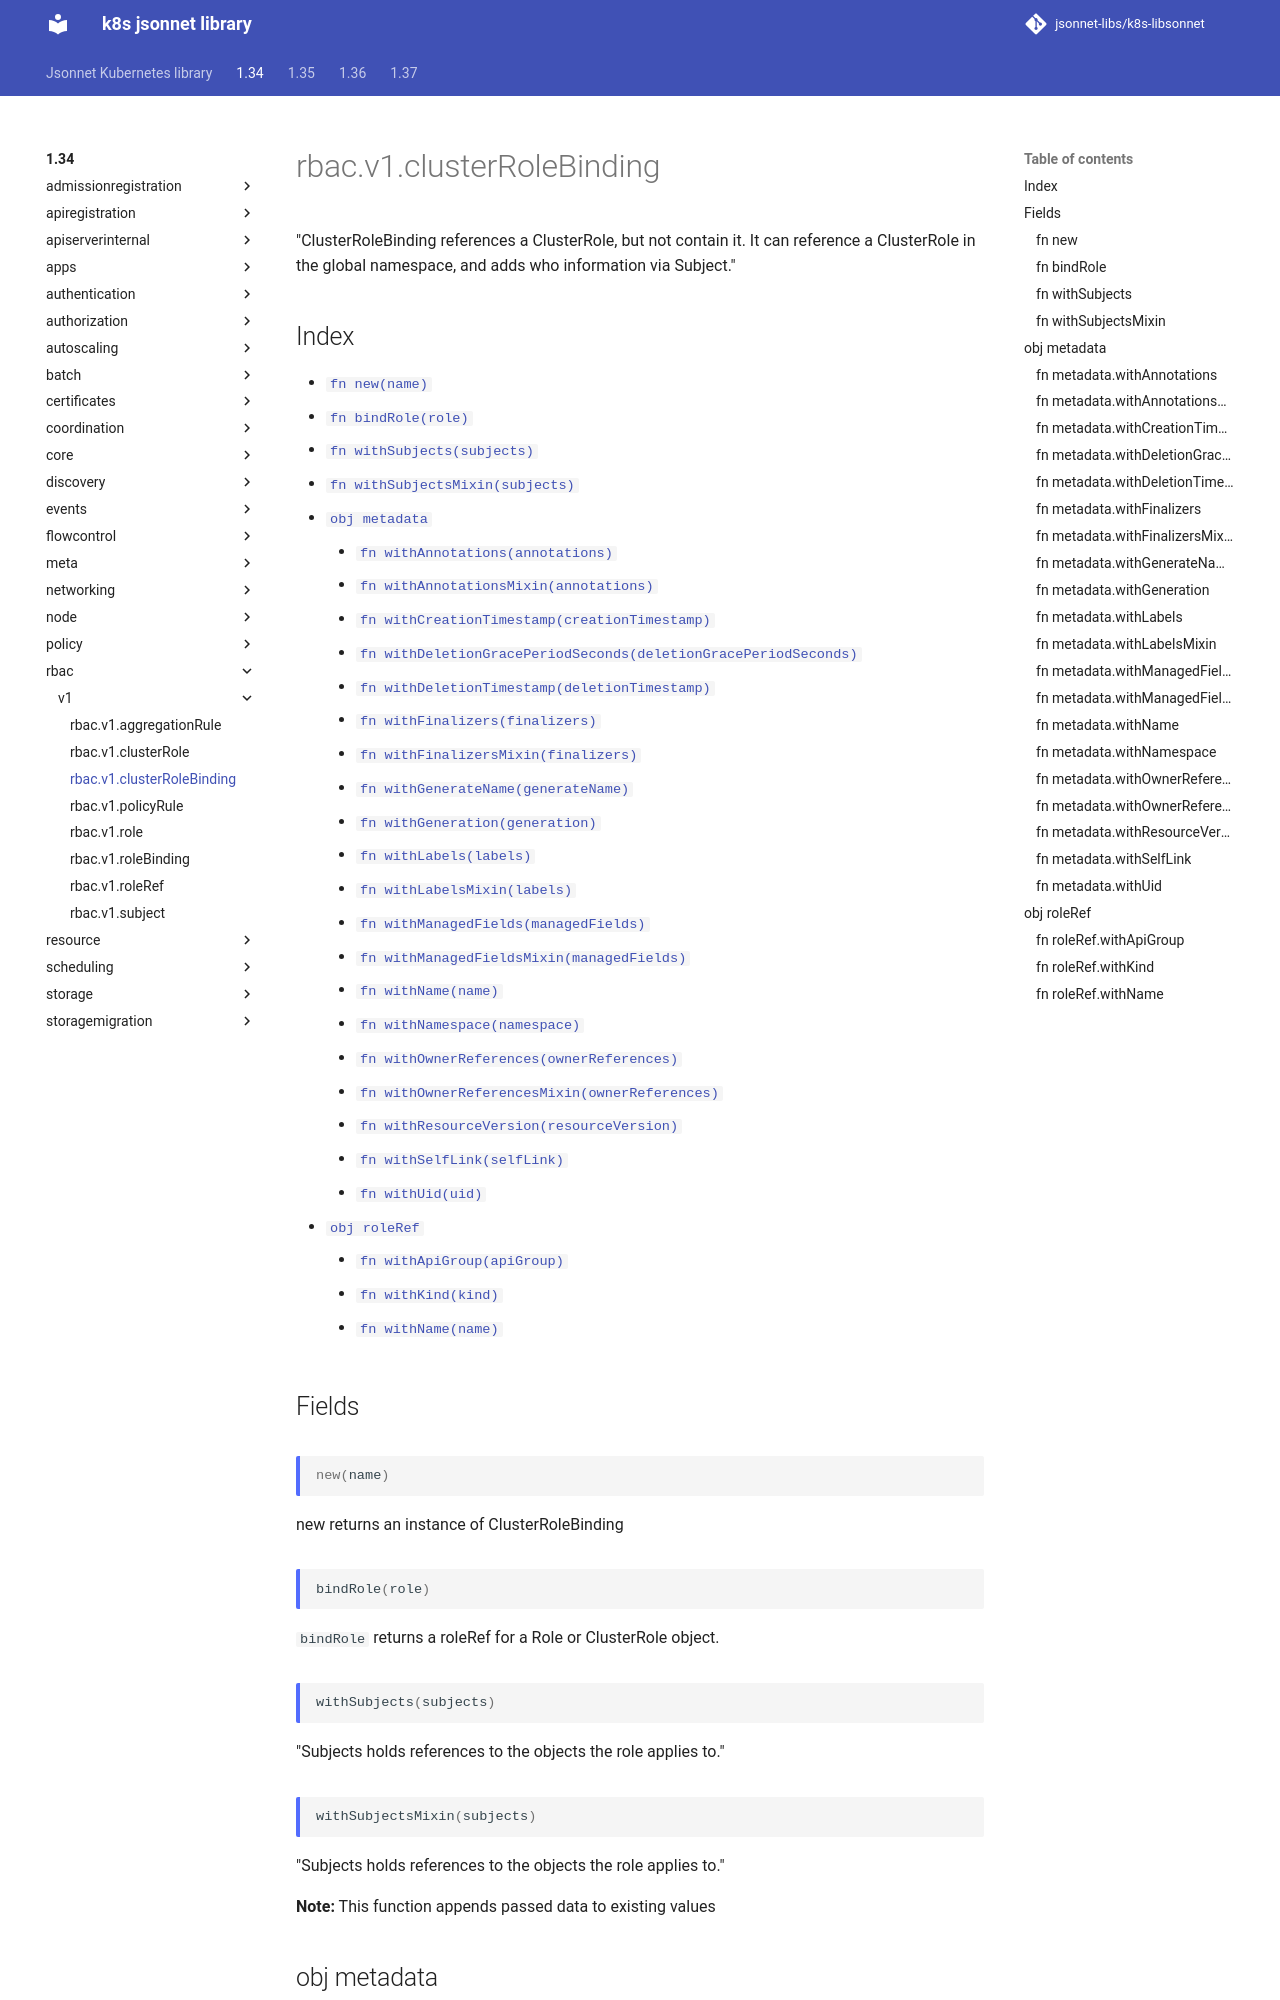

repository: jsonnet-libs/k8s-libsonnet · page: 1.34/rbac/v1/clusterRoleBinding/index.html · generator: mkdocs

---
permalink: /1.34/rbac/v1/clusterRoleBinding/
---

# rbac.v1.clusterRoleBinding

"ClusterRoleBinding references a ClusterRole, but not contain it.  It can reference a ClusterRole in the global namespace, and adds who information via Subject."

## Index

* [`fn new(name)`](#fn-new)
* [`fn bindRole(role)`](#fn-bindrole)
* [`fn withSubjects(subjects)`](#fn-withsubjects)
* [`fn withSubjectsMixin(subjects)`](#fn-withsubjectsmixin)
* [`obj metadata`](#obj-metadata)
  * [`fn withAnnotations(annotations)`](#fn-metadatawithannotations)
  * [`fn withAnnotationsMixin(annotations)`](#fn-metadatawithannotationsmixin)
  * [`fn withCreationTimestamp(creationTimestamp)`](#fn-metadatawithcreationtimestamp)
  * [`fn withDeletionGracePeriodSeconds(deletionGracePeriodSeconds)`](#fn-metadatawithdeletiongraceperiodseconds)
  * [`fn withDeletionTimestamp(deletionTimestamp)`](#fn-metadatawithdeletiontimestamp)
  * [`fn withFinalizers(finalizers)`](#fn-metadatawithfinalizers)
  * [`fn withFinalizersMixin(finalizers)`](#fn-metadatawithfinalizersmixin)
  * [`fn withGenerateName(generateName)`](#fn-metadatawithgeneratename)
  * [`fn withGeneration(generation)`](#fn-metadatawithgeneration)
  * [`fn withLabels(labels)`](#fn-metadatawithlabels)
  * [`fn withLabelsMixin(labels)`](#fn-metadatawithlabelsmixin)
  * [`fn withManagedFields(managedFields)`](#fn-metadatawithmanagedfields)
  * [`fn withManagedFieldsMixin(managedFields)`](#fn-metadatawithmanagedfieldsmixin)
  * [`fn withName(name)`](#fn-metadatawithname)
  * [`fn withNamespace(namespace)`](#fn-metadatawithnamespace)
  * [`fn withOwnerReferences(ownerReferences)`](#fn-metadatawithownerreferences)
  * [`fn withOwnerReferencesMixin(ownerReferences)`](#fn-metadatawithownerreferencesmixin)
  * [`fn withResourceVersion(resourceVersion)`](#fn-metadatawithresourceversion)
  * [`fn withSelfLink(selfLink)`](#fn-metadatawithselflink)
  * [`fn withUid(uid)`](#fn-metadatawithuid)
* [`obj roleRef`](#obj-roleref)
  * [`fn withApiGroup(apiGroup)`](#fn-rolerefwithapigroup)
  * [`fn withKind(kind)`](#fn-rolerefwithkind)
  * [`fn withName(name)`](#fn-rolerefwithname)

## Fields

### fn new

```ts
new(name)
```

new returns an instance of ClusterRoleBinding

### fn bindRole

```ts
bindRole(role)
```

`bindRole` returns a roleRef for a Role or ClusterRole object.

### fn withSubjects

```ts
withSubjects(subjects)
```

"Subjects holds references to the objects the role applies to."

### fn withSubjectsMixin

```ts
withSubjectsMixin(subjects)
```

"Subjects holds references to the objects the role applies to."

**Note:** This function appends passed data to existing values

## obj metadata

"ObjectMeta is metadata that all persisted resources must have, which includes all objects users must create."

### fn metadata.withAnnotations

```ts
withAnnotations(annotations)
```

"Annotations is an unstructured key value map stored with a resource that may be set by external tools to store and retrieve arbitrary metadata. They are not queryable and should be preserved when modifying objects. More info: https://kubernetes.io/docs/concepts/overview/working-with-objects/annotations"
